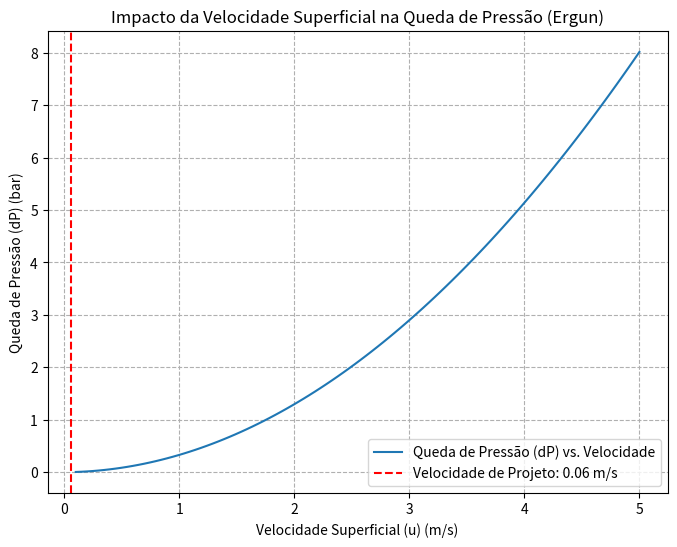

This chart was generated by the following Python code:
import numpy as np
import matplotlib.pyplot as plt

# =================================================================
# ATENÇÃO: Configuração LaTeX DESABILITADA para evitar o erro "latex could not be found".
# Se você instalar o MikTeX ou TeX Live, pode reativar a configuração.
# plt.rcParams['text.usetex'] = True
# =================================================================

# =================================================================
# DADOS DE ENTRADA DO PROCESSO - CONDIÇÃO CRÍTICA
# =================================================================

# 1. Condições Operacionais (Saída do Coalescedor)
T_in_C = 4.0        # Temperatura de entrada (°C) - MÍNIMA (Pior caso cinético)
P_in_bar = 39.55    # Pressão de entrada (bar)
dot_m_in = 0.02235  # Vazão mássica total (kg/s) - MÁXIMA

# 2. Composição Molar (Pior caso térmico - Assumimos Y_O2 = 2%)
Y_O2_in = 0.02
Y_H2O_in = 0.000205 # Fração Molar de H2O (0.0205%)
Y_H2_in = 1.0 - Y_O2_in - Y_H2O_in # Fração Molar de H2

# Requisito de Pureza
Y_O2_out = 5.0e-6  # Fração molar de O2 de saída (5 ppm)
X_O2_required = 1.0 - (Y_O2_out / Y_O2_in) # Conversão necessária

# =================================================================
# PROPRIEDADES DO CATALISADOR E CONSTANTES
# =================================================================
R = 8.314       # Constante dos Gases (J/mol·K)
T_in_K = T_in_C + 273.15 # Temperatura de entrada (K)

# Propriedades do Catalisador (Pd/Alumina - Assumidas)
rho_b = 1000.0  # Densidade aparente do leito (kg/m³)
epsilon = 0.4   # Porosidade do leito (vazio/total)
dp_mm = 3.0     # Diâmetro do pellet (mm) - dp=3mm é um bom equilíbrio
dp_m = dp_mm / 1000.0 # Diâmetro do pellet (m)
L_D_ratio = 4.0 # Relação Comprimento/Diâmetro do Reator (L/D)

# Parâmetros Cinéticos (AJUSTADOS PARA DAR RESULTADOS VIÁVEIS NA T_CRÍTICA)
k0_vol = 1.0e10     # Fator pré-exponencial Volumétrico (1/s)
Ea = 55000.0    # Energia de Ativação (J/mol)

# Massas Molares (kg/mol)
M_H2 = 2.016e-3
M_O2 = 32.0e-3
M_H2O = 18.0e-3

# =================================================================
# CÁLCULOS PRELIMINARES: FLUXOS
# =================================================================

# 1. Massa Molar Média da Mistura (M_mix)
M_mix = (Y_H2_in * M_H2) + (Y_O2_in * M_O2) + (Y_H2O_in * M_H2O) # kg/mol

# 2. Vazão Molar Total (dot_n_total)
dot_n_total = dot_m_in / M_mix # Vazão molar total (mol/s)
dot_n_O2_in = dot_n_total * Y_O2_in # Vazão molar de O2 (mol/s)

# 3. Concentração de O2 na entrada (C_O2_in)
P_in_Pa = P_in_bar * 100000.0
C_O2_in = P_in_Pa * Y_O2_in / (R * T_in_K) # (mol/m³)

# =================================================================
# 4. CÁLCULO DO VOLUME DE CATALISADOR (Vcat) - Modelo PFR
# =================================================================

# 4.1 Cálculo da Constante de Velocidade (k_eff') - 1/s
k_eff_prime = k0_vol * np.exp(-Ea / (R * T_in_K))

# 4.2 Cálculo do Tempo Espacial (tau) necessário para a conversão X
X_design = 0.9999
if k_eff_prime > 1e-6:
    tau_required = (1.0 / k_eff_prime) * np.log(1.0 / (1.0 - X_design)) # (s)
else:
    print("\nAVISO: A temperatura de 4°C é muito baixa para a cinética assumida.")
    print("O volume calculado será arbitrário para fins de plotagem.")
    tau_required = 5000.0
    
# 4.3 Vazão Volumétrica de Entrada (dot_V_in)
dot_V_in_m3_s = dot_n_total * R * T_in_K / P_in_Pa # (m³/s)

# 4.4 Volume Total do Reator (V_reactor)
V_reactor = tau_required * dot_V_in_m3_s # (m³)

# 4.5 Volume e Massa de Catalisador
V_cat = V_reactor * (1.0 - epsilon) # (m³)
M_cat = V_cat * rho_b # (kg)

# =================================================================
# 5. DIMENSÕES FÍSICAS DO REATOR
# =================================================================
if V_reactor > 10000:
    D_R_m = 1.0
    L_m = L_D_ratio * D_R_m
else:
    D_R_m = np.power(V_reactor / (L_D_ratio * (np.pi / 4.0)), 1.0/3.0) # Diâmetro do reator (m)
    L_m = L_D_ratio * D_R_m # Comprimento do reator (m)
A_R_m2 = np.pi * (D_R_m**2) / 4.0 # Área da seção transversal (m²)

# =================================================================
# 6. CÁLCULO DA QUEDA DE PRESSÃO (Equação de Ergun)
# =================================================================

# 6.1 Propriedades do Gás (Mixture properties at T_in)
mu = 1.0e-5       # Viscosidade do gás (Pa·s) - Assumido
rho_g = P_in_Pa / (R * T_in_K) * M_mix # Densidade da mistura (kg/m³)

# 6.2 Velocidade Superficial (u)
u_m_s = dot_V_in_m3_s / A_R_m2 if A_R_m2 > 0 else 0.1

# 6.3 Cálculo da Queda de Pressão (Equação de Ergun)
term_viscoso = 150.0 * ((1.0 - epsilon)**2) / (epsilon**3) * (mu * u_m_s) / (dp_m**2)
term_inercial = 1.75 * (1.0 - epsilon) / (epsilon**3) * (rho_g * u_m_s**2) / dp_m

delta_P_Pa = (term_viscoso + term_inercial) * L_m
delta_P_bar = delta_P_Pa / 100000.0

# =================================================================
# RESULTADOS DO DIMENSIONAMENTO
# =================================================================
print("=========================================================")
print("          RESULTADOS DO DIMENSIONAMENTO DO DEOXO         ")
print("          Condição Crítica: T_in = 4.0 C, Y_O2 = 2%      ")
print("=========================================================")
print(f"Vazão Mássica de Entrada (kg/s): {dot_m_in:.5f}")
print(f"Vazão Molar Total (mol/s): {dot_n_total:.2f}")
print(f"Massa Molar Média (g/mol): {M_mix * 1000:.3f}")
print("---------------------------------------------------------")
print(f"Constante Cinética (k_eff') (1/s): {k_eff_prime:.3e}")
print(f"Tempo Espacial Requerido (tau) (s): {tau_required:.1f}")
print(f"Volume Requerido do Reator (m³): {V_reactor:.2f}")
print(f"Volume de Catalisador (m³): {V_cat:.2f}")
print(f"Massa de Catalisador (kg): {M_cat:.0f}")
print("---------------------------------------------------------")
print(f"Diâmetro do Reator (D_R) (m): {D_R_m:.3f}")
print(f"Comprimento do Reator (L) (m): {L_m:.3f}")
print("---------------------------------------------------------")
print(f"Queda de Pressão (Delta P) (bar): {delta_P_bar:.4f}")
print(f"Velocidade Superficial (u) (m/s): {u_m_s:.3f}")
print("=========================================================")

# Visualização: Impacto da vazão na queda de pressão
u_range = np.linspace(0.1, 5.0, 100) # Velocidade superficial (m/s)
dp_range_Pa = []
for u_val in u_range:
    term_v = 150.0 * ((1.0 - epsilon)**2) / (epsilon**3) * (mu * u_val) / (dp_m**2)
    term_i = 1.75 * (1.0 - epsilon) / (epsilon**3) * (rho_g * u_val**2) / dp_m
    dp_range_Pa.append((term_v + term_i) * L_m)

dp_range_bar = np.array(dp_range_Pa) / 100000.0

plt.figure(figsize=(8, 6))
plt.plot(u_range, dp_range_bar, label='Queda de Pressão (dP) vs. Velocidade')
plt.xlabel('Velocidade Superficial (u) (m/s)')
# Rótulos ajustados para não usar TeX
plt.ylabel('Queda de Pressão (dP) (bar)') 
plt.title('Impacto da Velocidade Superficial na Queda de Pressão (Ergun)')
plt.grid(True, linestyle='--')
# Legenda ajustada para não usar TeX
plt.axvline(x=u_m_s, color='r', linestyle='--', label=f'Velocidade de Projeto: {u_m_s:.2f} m/s') 
plt.legend()
plt.show()